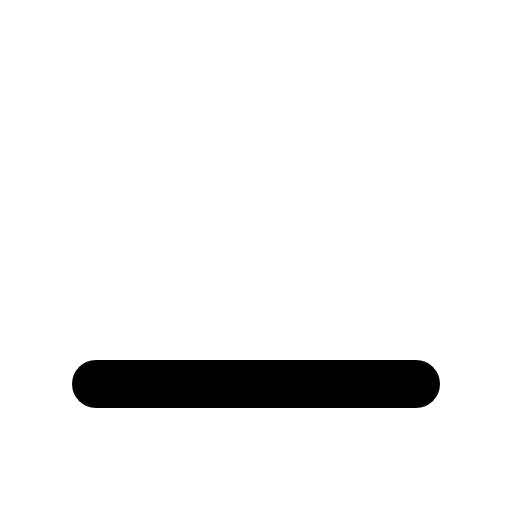
t = 0.00 s
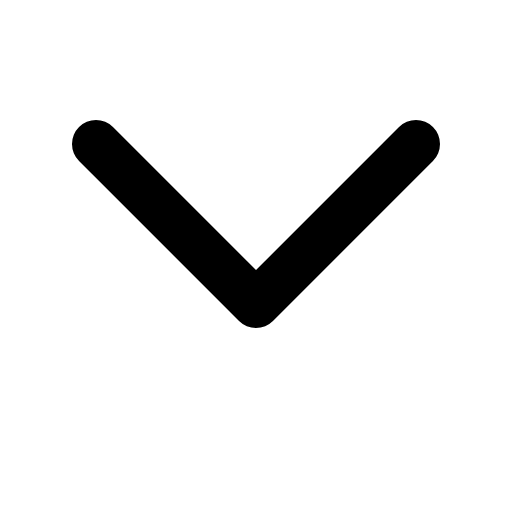
t = 0.30 s
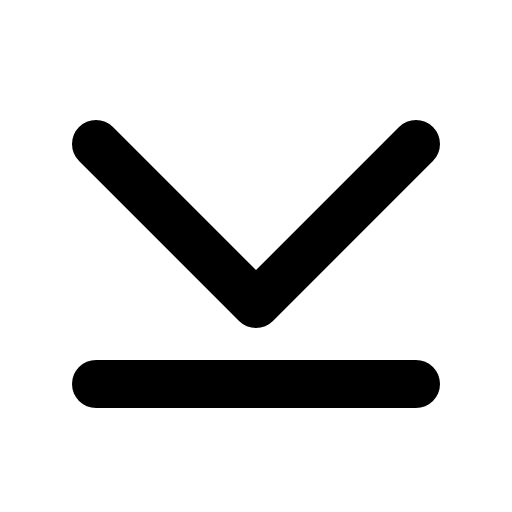
t = 0.68 s
t = 1.05 s: frame unchanged from t = 0.68 s, image omitted
t = 1.43 s: frame unchanged from t = 0.68 s, image omitted

The animated SVG that drew these frames (rendered in a browser with its animation timeline set to each time). Animation: 1 CSS @keyframes rule; one cycle of 1.80 s, repeats indefinitely.

<svg xmlns="http://www.w3.org/2000/svg" viewBox="0 0 256 256">
  <style>
    .draw-line {
      stroke-dasharray: 2000;
      stroke-dashoffset: 0;
    }
    svg:hover .draw-line {
      animation: phosphor-draw-in 1.5s ease-in-out infinite;
    }
    @keyframes phosphor-draw-in {
      0%   { stroke-dashoffset: 2000; }
      100% { stroke-dashoffset: 0; }
    }
  </style><rect width="256" height="256" fill="none"/><polyline points="208 72 128 152 48 72" fill="none" stroke="currentColor" stroke-linecap="round" stroke-linejoin="round" stroke-width="24" class="draw-line" pathLength="1" style="animation-delay: 0s"/><line x1="48" y1="192" x2="208" y2="192" fill="none" stroke="currentColor" stroke-linecap="round" stroke-linejoin="round" stroke-width="24" class="draw-line" pathLength="1" style="animation-delay: 0.3s"/></svg>
